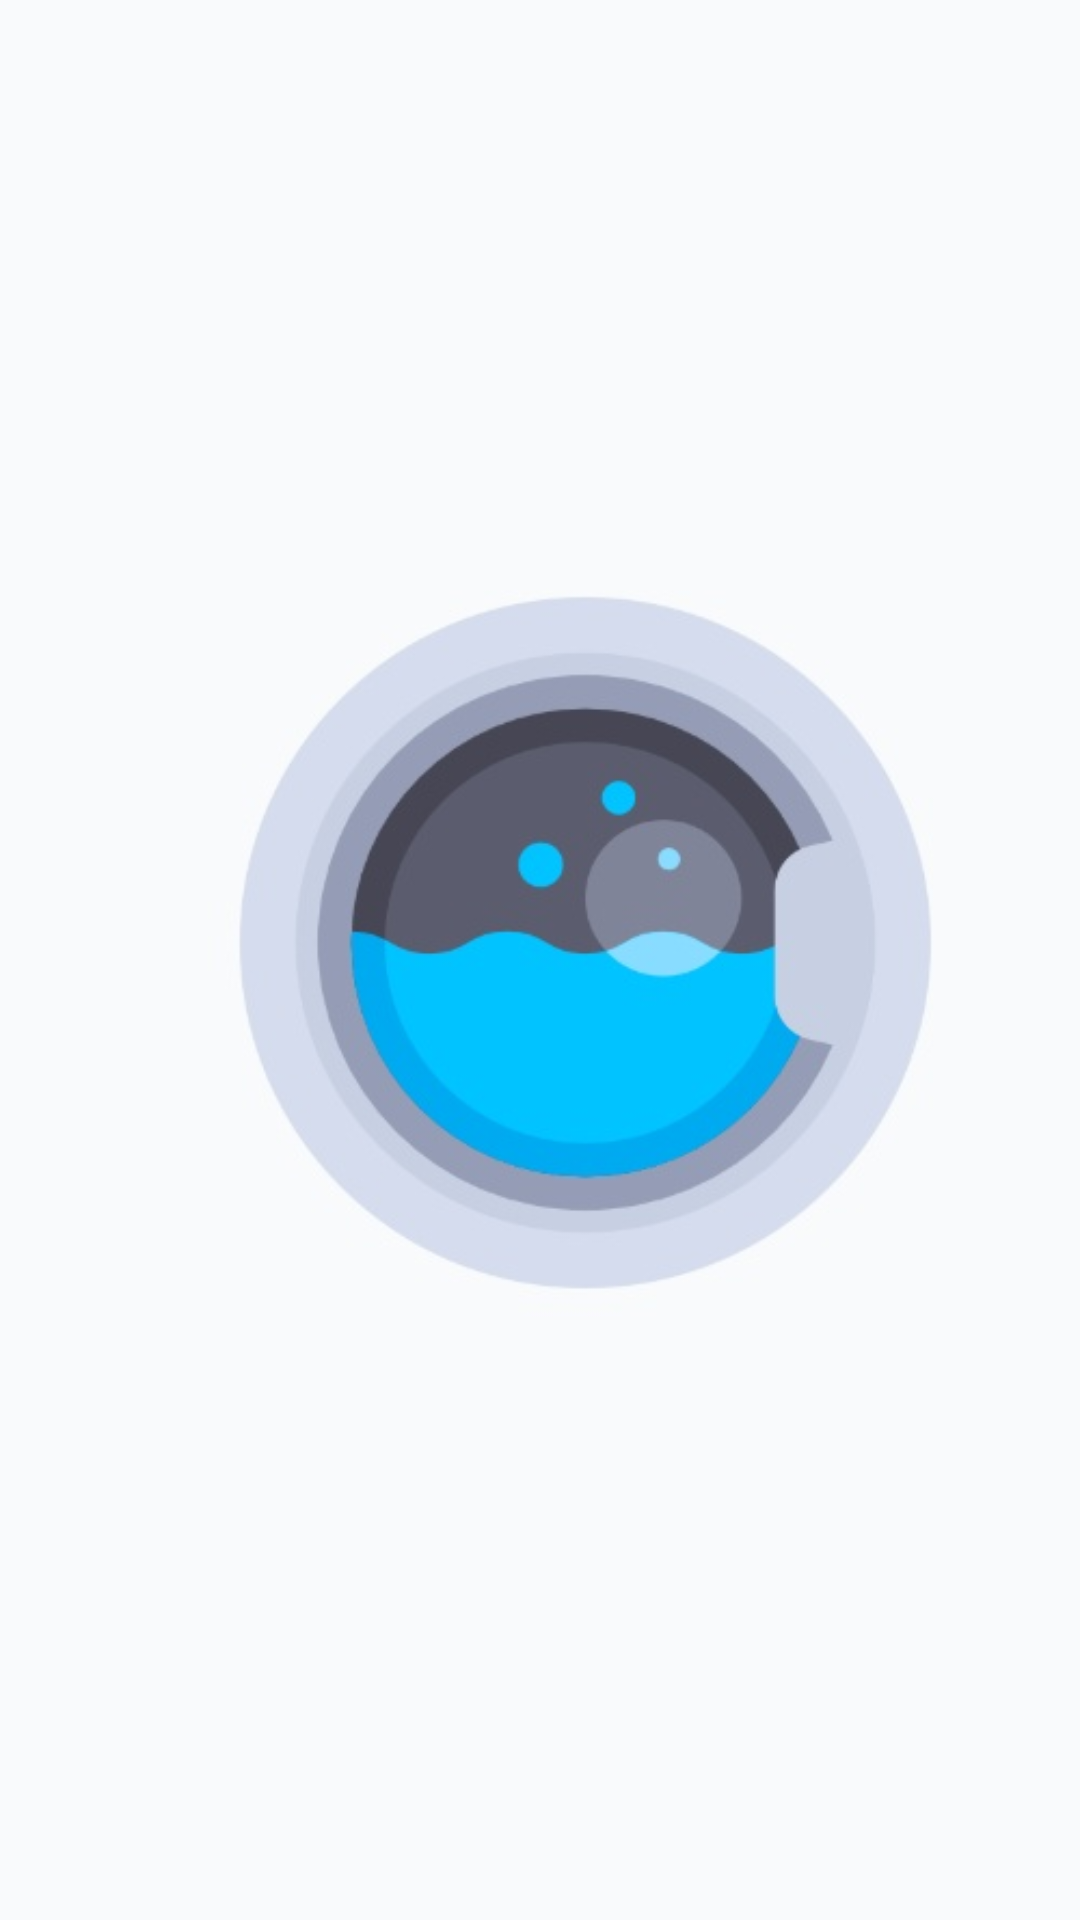

Reconstruct the res/layout file that produces this screen, plus the resources it refers to.
<!-- AndroidManifest.xml: activity theme Theme.AppCompat.NoActionBar -->
<!-- res/layout/activity_splash.xml -->
<?xml version="1.0" encoding="utf-8"?>
<RelativeLayout
    xmlns:android="http://schemas.android.com/apk/res/android"
    xmlns:app="http://schemas.android.com/apk/res-auto"
    xmlns:tools="http://schemas.android.com/tools"
    android:layout_width="match_parent"
    android:layout_height="match_parent"
    android:background="#F9FAFC"
    tools:context=".SplashActivity">

    <ImageView
        android:layout_width="390dp"
        android:layout_height="800dp"
        android:src="@drawable/laundry3" />
</RelativeLayout>
<!-- resources referenced by this layout -->
<resources>
  <!-- drawable laundry3: jpg bitmap (drawable, 19481 bytes) -->
</resources>
